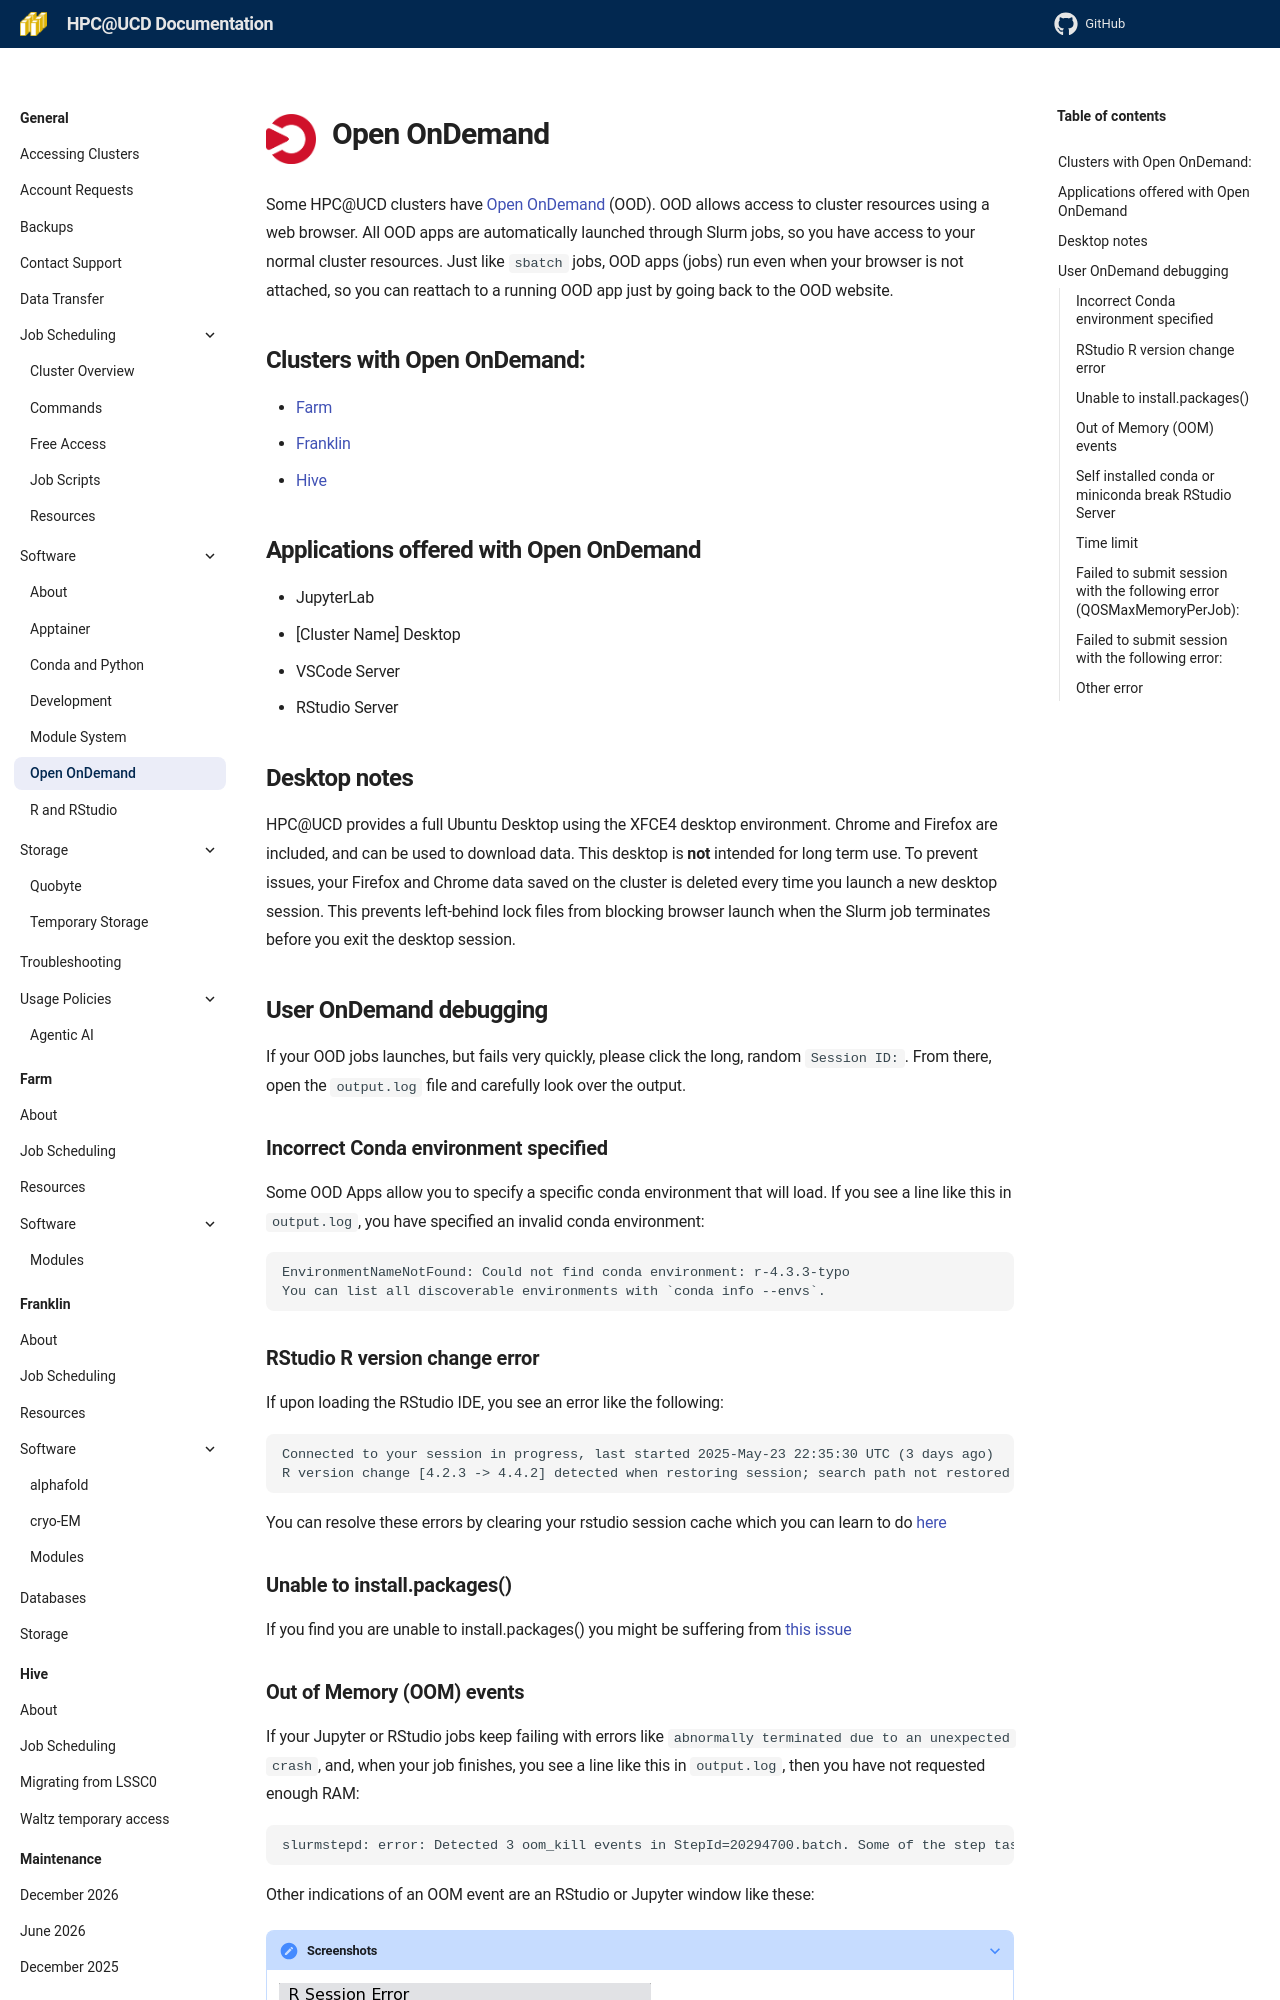

repository: ucdavis/hpccf-docs · page: software/ondemand/index.html · generator: mkdocs

![Open OnDemand](../img/ondemand_logo.png){ align="left" style="height:50px;width:50px"}

# Open OnDemand

Some HPC@UCD clusters have [Open OnDemand](https://openondemand.org/) (OOD). OOD allows access to cluster resources
using a web browser. All OOD apps are automatically launched through Slurm jobs, so you have access to your normal
cluster resources. Just like `sbatch` jobs, OOD apps (jobs) run even when your browser is not attached, so you can
reattach to a running OOD app just by going back to the OOD website.

## Clusters with Open OnDemand:

-   [Farm](https://ondemand.farm.hpc.ucdavis.edu)
-   [Franklin](https://ondemand.franklin.hpc.ucdavis.edu)
-   [Hive](https://ondemand.hive.hpc.ucdavis.edu)

## Applications offered with Open OnDemand

-   JupyterLab
-   [Cluster Name] Desktop
-   VSCode Server
-   RStudio Server

## Desktop notes

HPC@UCD provides a full Ubuntu Desktop using the XFCE4 desktop environment. Chrome and Firefox are included, and can be
used to download data. This desktop is **not** intended for long term use. To prevent issues, your Firefox and Chrome
data saved on the cluster is deleted every time you launch a new desktop session. This prevents left-behind lock files
from blocking browser launch when the Slurm job terminates before you exit the desktop session.

## User OnDemand debugging

If your OOD jobs launches, but fails very quickly, please click the long, random `Session ID:`. From there, open the
`output.log` file and carefully look over the output.

### Incorrect Conda environment specified

Some OOD Apps allow you to specify a specific conda environment that will load. If you see a line like this in
`output.log`, you have specified an invalid conda environment:

```
EnvironmentNameNotFound: Could not find conda environment: r-4.3.3-typo
You can list all discoverable environments with `conda info --envs`.
```

### RStudio R version change error

If upon loading the RStudio IDE, you see an error like the following:

```
Connected to your session in progress, last started 2025-May-23 22:35:30 UTC (3 days ago)
R version change [4.2.3 -> 4.4.2] detected when restoring session; search path not restored
```

You can resolve these errors by clearing your rstudio session cache which you can learn to do
[here](rstudio.md#clearing-your-r-cache)

### Unable to install.packages()

If you find you are unable to install.packages() you might be suffering from
[this issue](#rstudio-r-version-change-error)
